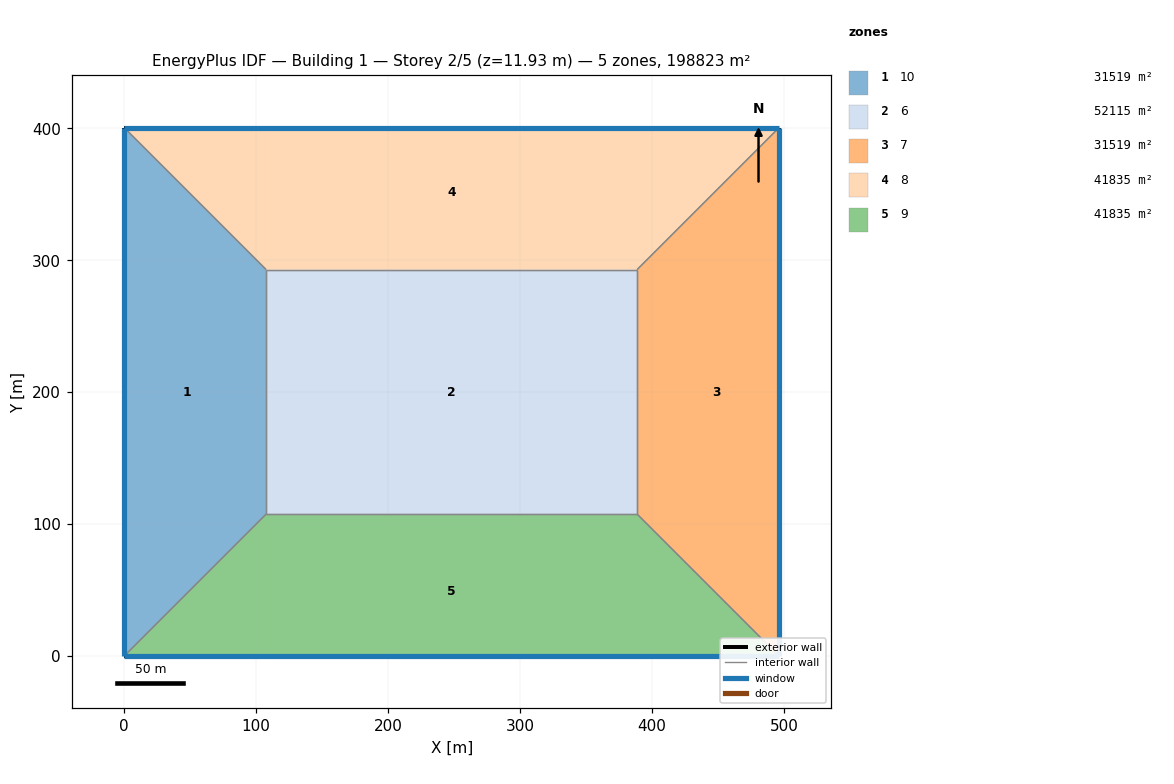
=== STOREY PLAN SPEC (per zone: floor XY polygon, exterior-wall plan segments, windows/doors) ===
zone 1: 10  (31519.3 m²)
  floor: (0.00, 400.53) (107.60, 292.93) (107.60, 107.60) (0.00, 0.00)
  exterior wall: (0.00, 0.00) – (0.00, 400.53)  [400.5 m]
    window: (0.00, 400.52) – (0.00, 0.01)  [1962.5 m²]
  interior walls: 3
zone 2: 6  (52114.8 m²)
  floor: (107.60, 107.60) (107.60, 292.93) (388.80, 292.93) (388.80, 107.60)
  interior walls: 4
zone 3: 7  (31519.3 m²)
  floor: (388.80, 107.60) (388.80, 292.93) (496.40, 400.53) (496.40, 0.00)
  exterior wall: (496.40, 400.53) – (496.40, 0.00)  [400.5 m]
    window: (496.40, 0.01) – (496.40, 400.52)  [3124.0 m²]
  interior walls: 3
zone 4: 8  (41834.9 m²)
  floor: (107.60, 292.93) (0.00, 400.53) (496.40, 400.53) (388.80, 292.93)
  exterior wall: (0.00, 400.53) – (496.40, 400.53)  [496.4 m]
    window: (496.39, 400.53) – (0.01, 400.53)  [5658.7 m²]
  interior walls: 3
zone 5: 9  (41834.9 m²)
  floor: (388.80, 107.60) (496.40, 0.00) (0.00, 0.00) (107.60, 107.60)
  exterior wall: (496.40, 0.00) – (0.00, 0.00)  [496.4 m]
    window: (0.01, 0.00) – (496.39, 0.00)  [784.3 m²]
  interior walls: 3

=== DERIVED (storey summary) ===
Building: Building 1
Storey: 2 of 5  (floor level z = 11.93 m)
Storey gross floor area: 198823.1 m²
Zones on this storey: 5
  - 10: floor 31519.3 m²; exterior wall 400.5 m (5783.7 m²); 1 window(s) 1962.5 m²; WWR 33.9%
  - 6: floor 52114.8 m²
  - 7: floor 31519.3 m²; exterior wall 400.5 m (5783.7 m²); 1 window(s) 3124.0 m²; WWR 54.0%
  - 8: floor 41834.9 m²; exterior wall 496.4 m (7168.0 m²); 1 window(s) 5658.7 m²; WWR 78.9%
  - 9: floor 41834.9 m²; exterior wall 496.4 m (7168.0 m²); 1 window(s) 784.3 m²; WWR 10.9%
Zone adjacency (shared interzone walls):
  - 10 ↔ 6
  - 10 ↔ 8
  - 10 ↔ 9
  - 6 ↔ 7
  - 6 ↔ 8
  - 6 ↔ 9
  - 7 ↔ 8
  - 7 ↔ 9